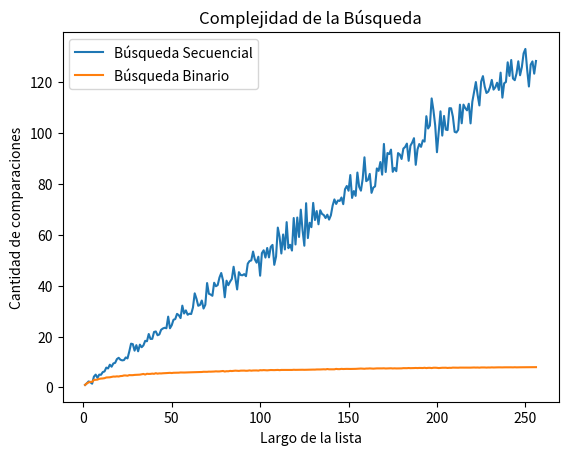

The script that saved this image:
import random
import matplotlib.pyplot as plt
import numpy as np

def busqueda_binaria_comps(lista, x):
    pos = -1
    izq = 0
    der = len(lista)-1
    comps = 0

    while izq <= der:
        comps += 1
        medio = (izq+der) // 2
        if lista[medio] == x:
            pos = medio
            break
        elif lista[medio] > x:
            der = medio - 1
        else:
            izq = medio + 1
    return (pos, comps)

def busqueda_secuencial_comps(lista, x):
    pos = 0
    comps = 0
    for i,z in enumerate(lista):
        comps += 1
        if z == x:
            pos = i
            break
        if z>x:
            pos = -1
            break
    return (pos, comps)

def generar_lista(n, m):
    l = random.sample(range(m), k = n)
    l.sort()
    return l

def generar_elemento(m):
    return random.randint(0, m-1)


#print(generar_lista(10, 100))
m = 10000
n = 100
k = 1000
lista = generar_lista(n, m)
x = generar_elemento(m)
comps = busqueda_secuencial_comps(lista, x)[1]
comps_bin = busqueda_binaria_comps(lista, x)[1]

def experimento_secuencial_promedio(lista, m, k):
    comps_tot = 0
    for i in range(k):
        x = generar_elemento(m)
        comps_tot += busqueda_secuencial_comps(lista,x)[1]

    comps_prom = comps_tot / k
    return comps_prom, comps_tot

def experimento_binario_promedio(lista, m, k):
    comps_tot = 0
    for i in range(k):
        x = generar_elemento(m)
        comps_tot += busqueda_binaria_comps(lista, x)[1]
    comps_prom = comps_tot / k
    return comps_prom, comps_tot

largos = np.arange(256) + 1 # estos son los largos de listas que voy a usar
comps_promedio_secuencial = np.zeros(256) # aca guardo el promedio de comparaciones sobre una lista de largo i, para i entre 1 y 256.
comps_promedio_binario = np.zeros(256) # aca guardo el promedio de comparaciones sobre una lista de largo i, para i entre 1 y 256.

for i, n in enumerate(largos):
    lista = generar_lista(n, m) # genero lista de largo n
    comps_promedio_secuencial[i] = experimento_secuencial_promedio(lista, m, k)[0]
    comps_promedio_binario[i] = experimento_binario_promedio(lista, m, k)[0]

# ahora grafico largos de listas contra operaciones promedio de búsqueda.
plt.plot(largos,comps_promedio_secuencial,label = 'Búsqueda Secuencial')
plt.plot(largos,comps_promedio_binario,label = 'Búsqueda Binario')
plt.xlabel("Largo de la lista")
plt.ylabel("Cantidad de comparaciones")
plt.title("Complejidad de la Búsqueda")
plt.legend()
plt.show()